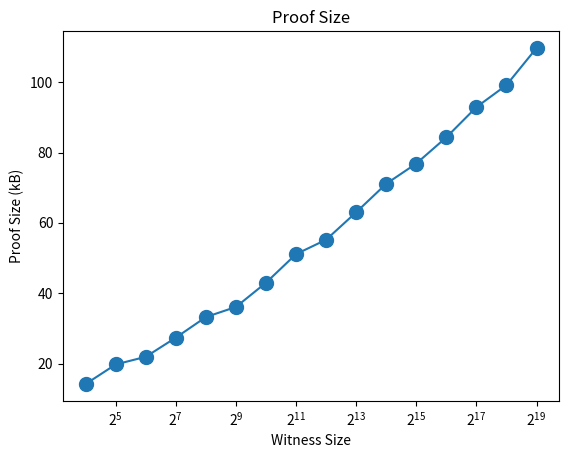

Write the Python code that produced this figure.
import matplotlib.pyplot as plt

# Define the array A
A = [
14170,
19736,
21912,
27356,
33211,
36087,
42974,
51108,
55199,
63010,
71110,
76863,
84327,
92906,
99174,
109709,
]
A = [a/1000 for a in A]
# Create a figure and axis object
fig, ax = plt.subplots()

# Set the x-values to be 2^(4+i) for i in range(15)
x = [2**(4+i) for i in range(16)]
# Plot the points (x, A[i])
ax.plot(x, A, 'o-', markersize=10)

# Set the x-axis label and y-axis label
ax.set_xlabel("Witness Size")
ax.set_ylabel("Proof Size (kB)")
# Set the title of the plot
ax.set_title("Proof Size")
ax.set_xscale('log', base=2)
#ax.set_yscale('log', base=2)
#ax.set_xticklabels([f"2^{i}" for i in range(4,20)])
#ax.set_yticklabels([f"2^{i}" for i in range(4,20)])


# Show the plot
plt.show()